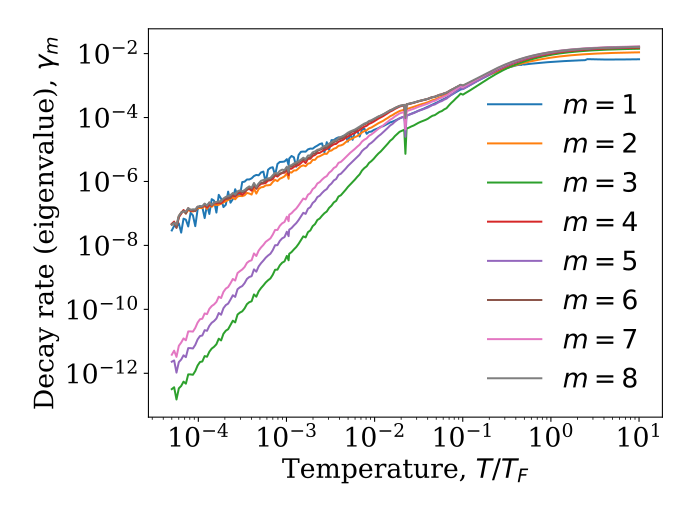

Data behind this chart, as committed beside it:
T, T_requested, gamma_0, gamma_1, gamma_2, gamma_3, gamma_4, gamma_5, gamma_6, gamma_7, gamma_8
5.00E-05, 5.00E-05, 0.00E+00, 2.94E-08, 4.48E-08, 3.20E-13, 4.74E-08, 2.31E-12, 4.55E-08, 3.81E-12, 4.42E-08
5.32E-05, 5.32E-05, 0.00E+00, 4.09E-08, 5.15E-08, 3.66E-13, 5.57E-08, 2.52E-12, 5.25E-08, 5.11E-12, 5.02E-08
5.65E-05, 5.65E-05, 0.00E+00, 3.89E-08, 3.94E-08, 1.52E-13, 3.68E-08, 1.05E-12, 3.51E-08, 3.27E-12, 4.45E-08
6.01E-05, 6.01E-05, 0.00E+00, 4.85E-08, 8.21E-08, 3.38E-13, 7.68E-08, 2.24E-12, 7.82E-08, 7.25E-12, 8.49E-08
6.39E-05, 6.39E-05, 0.00E+00, 2.51E-08, 1.04E-07, 4.01E-13, 9.77E-08, 2.69E-12, 1.08E-07, 9.14E-12, 1.05E-07
6.79E-05, 6.79E-05, 0.00E+00, 6.86E-08, 1.23E-07, 5.49E-13, 1.28E-07, 3.65E-12, 1.22E-07, 1.23E-11, 1.14E-07
7.22E-05, 7.22E-05, 0.00E+00, 6.39E-08, 1.01E-07, 4.74E-13, 1.09E-07, 3.20E-12, 9.83E-08, 1.08E-11, 1.14E-07
7.68E-05, 7.68E-05, 0.00E+00, 3.92E-08, 1.28E-07, 9.26E-13, 1.45E-07, 6.13E-12, 1.43E-07, 2.04E-11, 1.47E-07
8.17E-05, 8.17E-05, 0.00E+00, 1.05E-07, 1.19E-07, 9.23E-13, 1.20E-07, 6.12E-12, 1.28E-07, 2.05E-11, 1.30E-07
8.68E-05, 8.68E-05, 0.00E+00, 8.72E-08, 1.15E-07, 9.00E-13, 1.23E-07, 5.98E-12, 1.24E-07, 2.01E-11, 1.35E-07
9.23E-05, 9.23E-05, 0.00E+00, 4.00E-08, 1.24E-07, 1.17E-12, 1.23E-07, 7.73E-12, 1.18E-07, 2.62E-11, 1.34E-07
9.82E-05, 9.82E-05, 0.00E+00, 1.33E-07, 1.46E-07, 1.76E-12, 1.59E-07, 1.15E-11, 1.62E-07, 3.86E-11, 1.63E-07
0.0001044, 0.0001044, 0.00E+00, 1.72E-07, 1.49E-07, 2.25E-12, 1.60E-07, 1.46E-11, 1.59E-07, 4.90E-11, 1.67E-07
0.000111, 0.000111, 0.00E+00, 1.59E-07, 1.48E-07, 2.34E-12, 1.57E-07, 1.52E-11, 1.65E-07, 5.10E-11, 1.66E-07
0.000118, 0.000118, 0.00E+00, 7.17E-08, 1.71E-07, 3.45E-12, 1.83E-07, 2.23E-11, 1.98E-07, 7.46E-11, 2.03E-07
0.0001255, 0.0001255, 0.00E+00, 1.83E-07, 1.39E-07, 3.29E-12, 1.53E-07, 2.14E-11, 1.67E-07, 7.08E-11, 1.77E-07
0.0001334, 0.0001334, 0.00E+00, 9.63E-08, 1.84E-07, 4.74E-12, 1.82E-07, 3.06E-11, 2.21E-07, 1.04E-10, 2.20E-07
0.0001418, 0.0001418, 0.00E+00, 2.80E-07, 1.61E-07, 5.93E-12, 1.76E-07, 3.80E-11, 1.76E-07, 1.27E-10, 1.85E-07
0.0001508, 0.0001508, 0.00E+00, 2.52E-07, 1.89E-07, 6.74E-12, 2.09E-07, 4.31E-11, 2.14E-07, 1.43E-10, 2.18E-07
0.0001604, 0.0001604, 0.00E+00, 1.06E-07, 1.84E-07, 8.10E-12, 2.05E-07, 5.17E-11, 2.25E-07, 1.71E-10, 2.28E-07
0.0001705, 0.0001705, 0.00E+00, 3.81E-07, 1.86E-07, 1.21E-11, 2.13E-07, 7.67E-11, 2.16E-07, 2.49E-10, 2.40E-07
0.0001813, 0.0001813, 0.00E+00, 2.89E-07, 2.04E-07, 1.07E-11, 2.08E-07, 6.79E-11, 2.45E-07, 2.26E-10, 2.35E-07
0.0001928, 0.0001928, 0.00E+00, 1.58E-07, 2.21E-07, 1.72E-11, 2.46E-07, 1.09E-10, 2.79E-07, 3.52E-10, 2.94E-07
0.000205, 0.000205, 0.00E+00, 1.87E-07, 2.41E-07, 2.15E-11, 2.87E-07, 1.36E-10, 2.96E-07, 4.46E-10, 3.29E-07
0.0002179, 0.0002179, 0.00E+00, 4.81E-07, 2.61E-07, 2.39E-11, 2.95E-07, 1.51E-10, 2.92E-07, 4.98E-10, 3.49E-07
0.0002317, 0.0002317, 0.00E+00, 2.17E-07, 2.87E-07, 3.22E-11, 3.05E-07, 2.02E-10, 3.18E-07, 6.54E-10, 3.75E-07
0.0002464, 0.0002464, 0.00E+00, 2.80E-07, 3.15E-07, 4.41E-11, 3.75E-07, 2.76E-10, 4.20E-07, 8.92E-10, 4.35E-07
0.0002619, 0.0002619, 0.00E+00, 5.71E-07, 2.77E-07, 3.90E-11, 3.34E-07, 2.45E-10, 3.67E-07, 7.96E-10, 3.94E-07
0.0002785, 0.0002785, 0.00E+00, 3.84E-07, 3.38E-07, 6.87E-11, 4.13E-07, 4.26E-10, 4.48E-07, 1.37E-09, 4.93E-07
0.0002961, 0.0002961, 0.00E+00, 3.51E-07, 3.54E-07, 7.91E-11, 4.49E-07, 4.90E-10, 5.00E-07, 1.56E-09, 5.27E-07
0.0003149, 0.0003149, 0.00E+00, 9.58E-07, 3.48E-07, 8.66E-11, 3.82E-07, 5.35E-10, 4.57E-07, 1.77E-09, 4.96E-07
0.0003348, 0.0003348, 0.00E+00, 9.87E-07, 3.69E-07, 1.07E-10, 4.45E-07, 6.60E-10, 4.86E-07, 2.11E-09, 5.38E-07
0.000356, 0.000356, 0.00E+00, 1.15E-06, 4.38E-07, 1.45E-10, 5.54E-07, 8.93E-10, 5.61E-07, 2.84E-09, 6.27E-07
0.0003785, 0.0003785, 0.00E+00, 1.15E-06, 4.20E-07, 1.68E-10, 5.88E-07, 1.03E-09, 6.47E-07, 3.24E-09, 7.02E-07
0.0004024, 0.0004024, 0.00E+00, 1.25E-06, 3.89E-07, 1.79E-10, 5.15E-07, 1.09E-09, 5.87E-07, 3.44E-09, 6.34E-07
0.0004279, 0.0004279, 0.00E+00, 1.48E-06, 5.92E-07, 2.93E-10, 7.20E-07, 1.78E-09, 8.21E-07, 5.61E-09, 8.99E-07
0.0004549, 0.0004549, 0.00E+00, 1.60E-06, 4.17E-07, 2.49E-10, 5.95E-07, 1.51E-09, 6.00E-07, 4.67E-09, 6.78E-07
0.0004837, 0.0004837, 0.00E+00, 1.56E-06, 5.80E-07, 3.66E-10, 7.29E-07, 2.21E-09, 8.38E-07, 6.89E-09, 8.69E-07
0.0005143, 0.0005143, 0.00E+00, 1.92E-06, 6.56E-07, 4.63E-10, 8.46E-07, 2.78E-09, 8.92E-07, 8.62E-09, 1.05E-06
0.0005468, 0.0005468, 0.00E+00, 2.04E-06, 6.73E-07, 5.60E-10, 8.64E-07, 3.35E-09, 9.25E-07, 1.03E-08, 1.12E-06
0.0005814, 0.0005814, 0.00E+00, 9.39E-07, 7.55E-07, 6.93E-10, 9.02E-07, 4.13E-09, 1.09E-06, 1.29E-08, 1.18E-06
0.0006182, 0.0006182, 0.00E+00, 2.33E-06, 7.59E-07, 8.13E-10, 1.07E-06, 4.83E-09, 1.12E-06, 1.46E-08, 1.25E-06
0.0006573, 0.0006573, 0.00E+00, 2.67E-06, 7.79E-07, 9.26E-10, 1.09E-06, 5.48E-09, 1.21E-06, 1.66E-08, 1.29E-06
0.0006989, 0.0006989, 0.00E+00, 2.79E-06, 9.65E-07, 1.21E-09, 1.18E-06, 7.10E-09, 1.35E-06, 2.18E-08, 1.57E-06
0.0007431, 0.0007431, 0.00E+00, 1.57E-06, 1.12E-06, 1.74E-09, 1.56E-06, 1.01E-08, 1.74E-06, 3.06E-08, 1.85E-06
0.0007901, 0.0007901, 0.00E+00, 3.53E-06, 1.02E-06, 1.74E-09, 1.42E-06, 1.02E-08, 1.57E-06, 3.04E-08, 1.77E-06
0.0008401, 0.0008401, 0.00E+00, 4.08E-06, 1.22E-06, 2.38E-09, 1.68E-06, 1.38E-08, 1.76E-06, 4.10E-08, 2.15E-06
0.0008932, 0.0008932, 0.00E+00, 4.11E-06, 1.31E-06, 2.88E-09, 1.84E-06, 1.66E-08, 1.89E-06, 4.90E-08, 2.35E-06
0.0009498, 0.0009498, 0.00E+00, 4.21E-06, 1.45E-06, 3.17E-09, 1.88E-06, 1.82E-08, 2.06E-06, 5.41E-08, 2.27E-06
0.00101, 0.00101, 0.00E+00, 4.99E-06, 1.80E-06, 4.71E-09, 2.35E-06, 2.69E-08, 2.75E-06, 7.91E-08, 2.90E-06
0.001057, 0.001057, 0.00E+00, 3.24E-06, 1.21E-06, 3.43E-09, 1.58E-06, 1.95E-08, 1.87E-06, 5.74E-08, 2.02E-06
0.001074, 0.001074, 0.00E+00, 5.21E-06, 1.97E-06, 5.46E-09, 2.51E-06, 3.10E-08, 2.89E-06, 9.10E-08, 3.10E-06
0.001142, 0.001142, 0.00E+00, 6.27E-06, 1.89E-06, 6.19E-09, 2.50E-06, 3.49E-08, 2.91E-06, 1.02E-07, 3.24E-06
0.001214, 0.001214, 0.00E+00, 5.71E-06, 2.20E-06, 7.49E-09, 2.86E-06, 4.21E-08, 3.34E-06, 1.22E-07, 3.66E-06
0.001291, 0.001291, 0.00E+00, 2.90E-06, 2.22E-06, 8.88E-09, 3.10E-06, 4.97E-08, 3.40E-06, 1.42E-07, 3.95E-06
0.001372, 0.001372, 0.00E+00, 6.75E-06, 2.59E-06, 1.12E-08, 3.26E-06, 6.20E-08, 3.95E-06, 1.78E-07, 4.31E-06
0.001459, 0.001459, 0.00E+00, 8.47E-06, 3.00E-06, 1.46E-08, 3.76E-06, 8.03E-08, 4.54E-06, 2.28E-07, 4.83E-06
0.001551, 0.001551, 0.00E+00, 8.62E-06, 3.19E-06, 1.92E-08, 4.44E-06, 1.05E-07, 4.80E-06, 2.92E-07, 5.53E-06
0.00165, 0.00165, 0.00E+00, 8.53E-06, 3.00E-06, 1.78E-08, 3.77E-06, 9.70E-08, 4.69E-06, 2.75E-07, 5.02E-06
0.001754, 0.001754, 0.00E+00, 1.01E-05, 3.62E-06, 2.60E-08, 5.10E-06, 1.40E-07, 5.48E-06, 3.85E-07, 6.49E-06
... 142 more rows
